Run: headless pygame with SDL's dummy video driver; simulated clock (each Clock.tick advances the game by its frame time, no real sleeping); random seed 0; keys injected as events and as key.get_pressed() state; no mouse input.
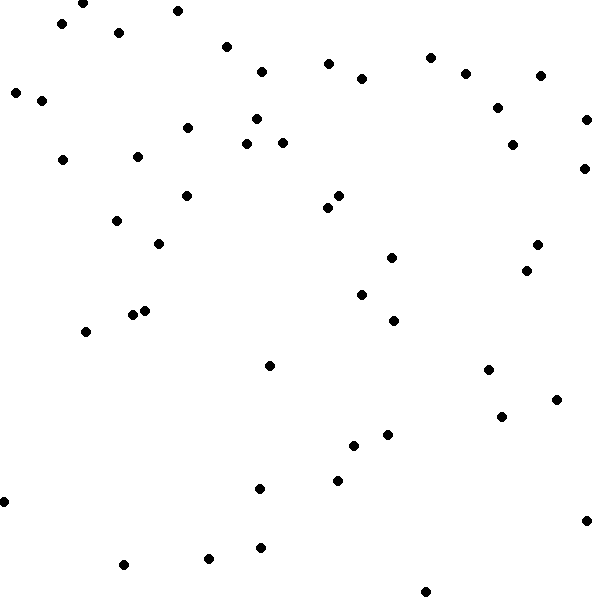
Frame 1 of 4 · flips 1–60 · no input
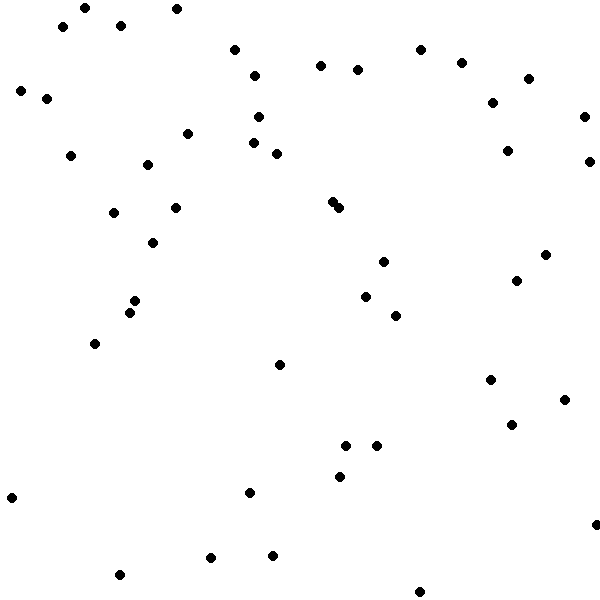
Frame 2 of 4 · flips 61–180 · tapped SPACE, RETURN · held RIGHT (→), D
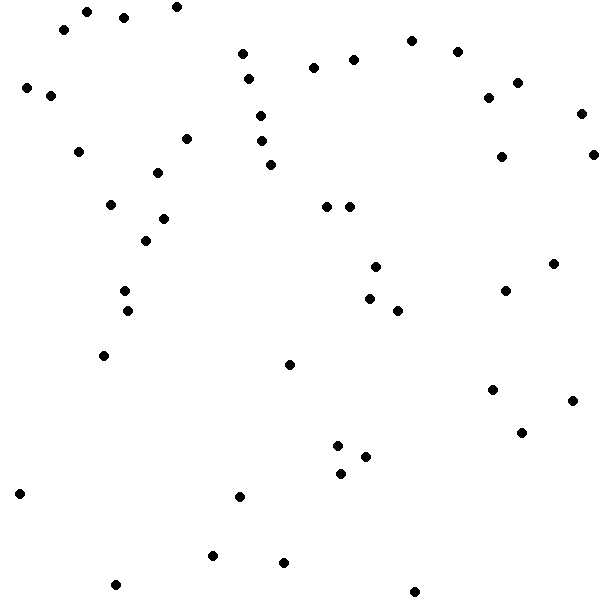
Frame 3 of 4 · flips 181–300 · held DOWN (↓), S
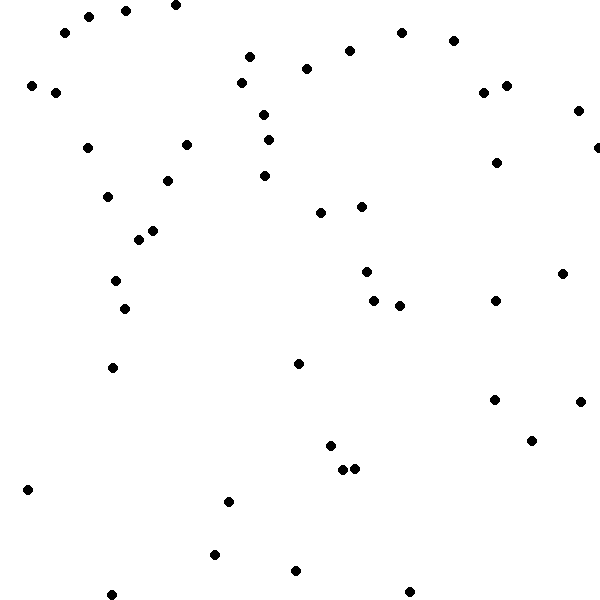
Frame 4 of 4 · flips 301–420 · held LEFT (←), A, UP (↑), W

The pygame program that drew these frames:

import pygame
import random

# Initialize Pygame
pygame.init()

# Set the window size
window_size = (600, 600)

# Create the window
screen = pygame.display.set_mode(window_size)

# Set the background color
bg_color = (255, 255, 255)

# Set the number of particles
num_particles = 50

# Set the initial positions and velocities of the particles
particles = []
for i in range(num_particles):
    x = random.randint(0, window_size[0])
    y = random.randint(0, window_size[1])
    vx = random.uniform(-1, 1)
    vy = random.uniform(-1, 1)
    particles.append((x, y, vx, vy))

# Set the time step
dt = 0.1  # seconds

# Set the particle radius
radius = 5

# Set the simulation running flag
running = True

# Run the simulation loop
while running:
    # Check for events
    for event in pygame.event.get():
        if event.type == pygame.QUIT:
            running = False

    # Update the positions of the particles
    for i in range(num_particles):
        x, y, vx, vy = particles[i]
        x += vx * dt
        y += vy * dt
        particles[i] = (x, y, vx, vy)

    # Draw the particles on the screen
    screen.fill(bg_color)
    for x, y, _, _ in particles:
        pygame.draw.circle(screen, (0, 0, 0), (int(x), int(y)), radius)

    # Update the display
    pygame.display.flip()

# Quit Pygame
pygame.quit()
